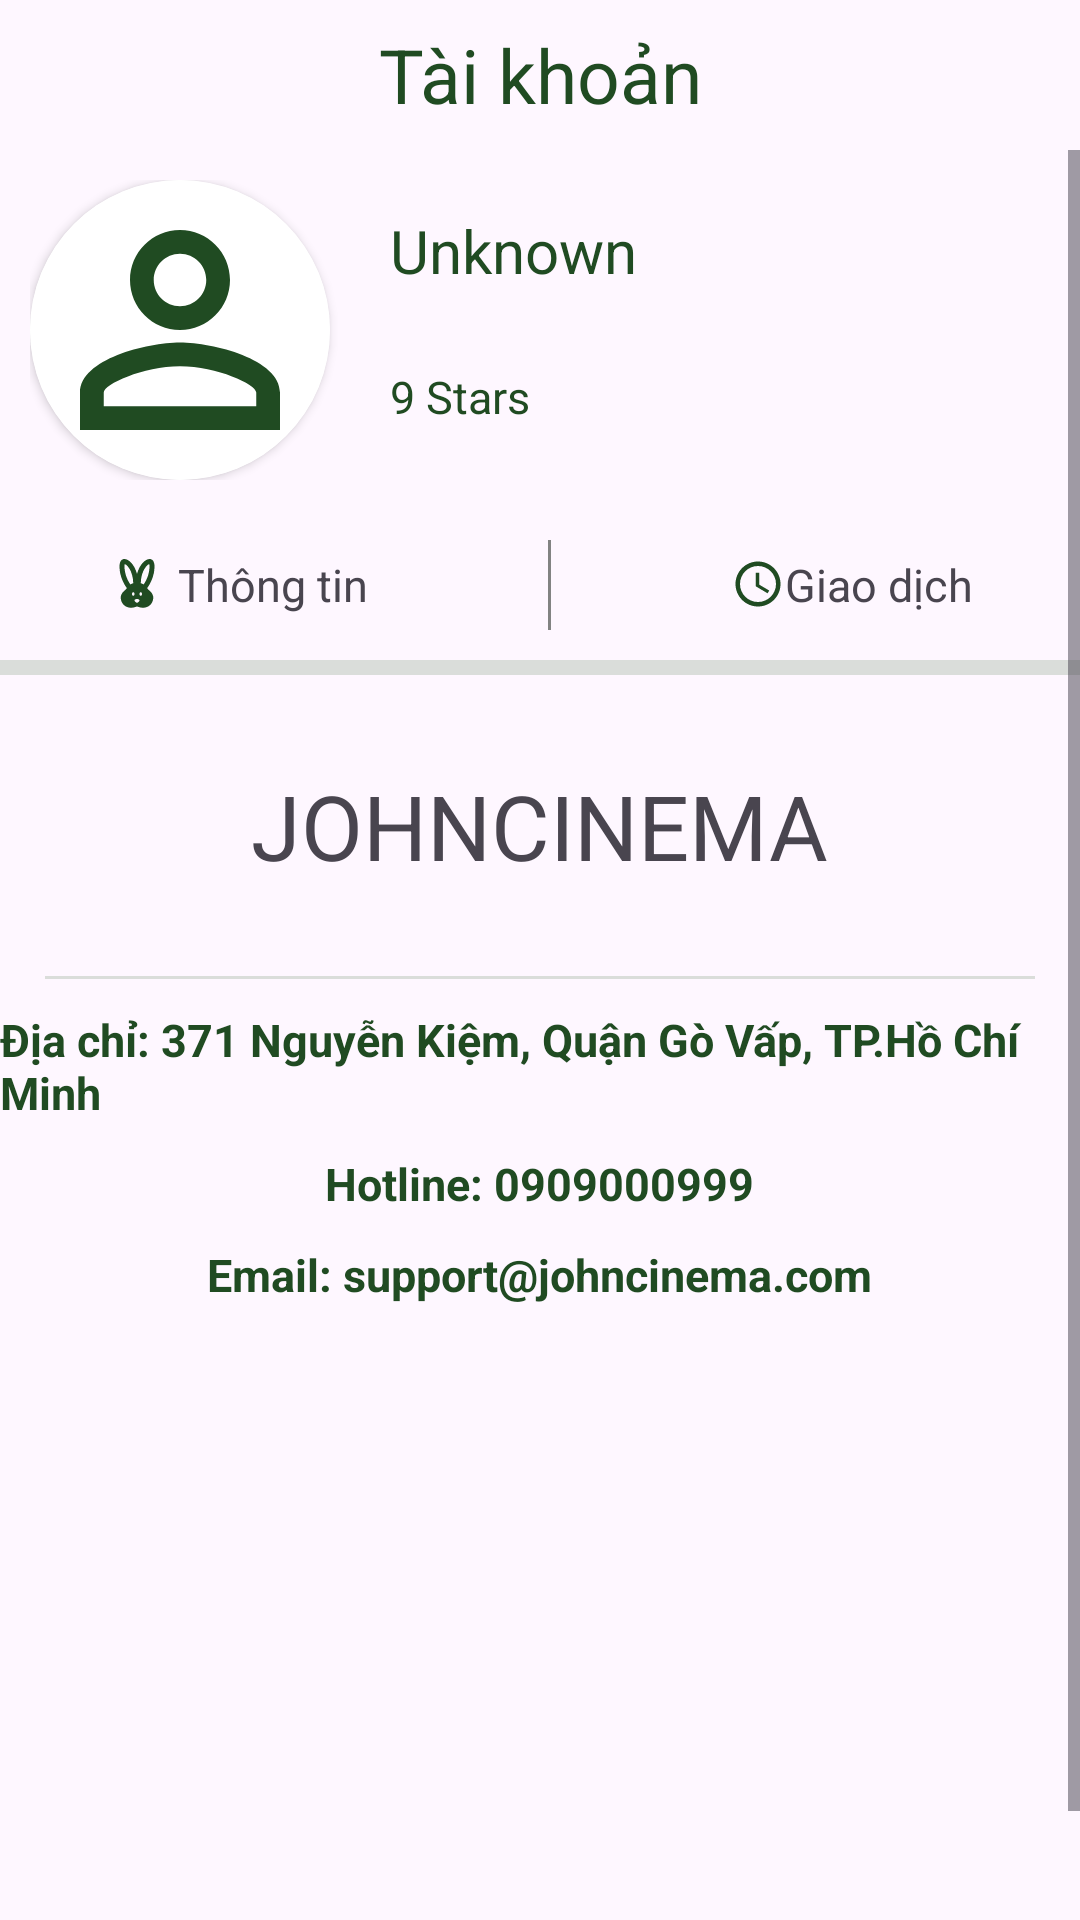

Android layout source for this screen:
<!-- AndroidManifest.xml: application theme Theme.JohnCinema -->
<!-- res/layout/fragment_account.xml -->
<?xml version="1.0" encoding="utf-8"?>
<androidx.constraintlayout.widget.ConstraintLayout xmlns:android="http://schemas.android.com/apk/res/android"
    xmlns:tools="http://schemas.android.com/tools"
    android:layout_width="match_parent"
    android:layout_height="match_parent"
    xmlns:app="http://schemas.android.com/apk/res-auto"
    tools:context=".Fragments.AccountFragment">

    <TextView
        android:id="@+id/textView2"
        android:layout_width="match_parent"
        android:layout_height="50dp"
        android:gravity="center"
        app:layout_constraintBottom_toTopOf="@+id/frameLayoutAccount"
        app:layout_constraintEnd_toEndOf="parent"
        app:layout_constraintStart_toStartOf="parent"
        app:layout_constraintTop_toTopOf="parent"
        android:text="Tài khoản"
        android:textSize="25dp"
        android:textColor="@color/green"
        />

    <FrameLayout
        android:id="@+id/frameLayoutAccount"
        android:layout_width="0dp"
        android:layout_height="0dp"
        app:layout_constraintBottom_toBottomOf="parent"
        app:layout_constraintEnd_toEndOf="parent"
        app:layout_constraintHorizontal_bias="0.0"
        app:layout_constraintStart_toStartOf="parent"
        app:layout_constraintTop_toBottomOf="@+id/textView2"
        app:layout_constraintVertical_bias="0.0">

        <ScrollView
            android:layout_width="match_parent"
            android:layout_height="match_parent">

            <LinearLayout
                android:layout_width="match_parent"
                android:layout_height="wrap_content"
                android:orientation="vertical">

                <LinearLayout
                    android:layout_width="match_parent"
                    android:layout_height="wrap_content"
                    android:paddingHorizontal="10dp"
                    android:paddingVertical="10dp"
                    android:orientation="horizontal">

                    <androidx.cardview.widget.CardView
                        android:layout_width="wrap_content"
                        android:layout_height="wrap_content"
                        app:cardCornerRadius="50dp">
                        <ImageView
                            android:id="@+id/imageViewAvatar"
                            android:layout_width="100dp"
                            android:layout_height="100dp"
                            android:src="@drawable/baseline_person_outline_24"
                            android:background="@color/white"
                            />
                    </androidx.cardview.widget.CardView>

                    <LinearLayout
                        android:layout_width="wrap_content"
                        android:layout_height="match_parent"
                        android:layout_marginLeft="20dp"
                        android:orientation="vertical">

                        <TextView
                            android:id="@+id/textViewName"
                            android:layout_width="wrap_content"
                            android:layout_height="wrap_content"
                            android:layout_marginTop="10dp"
                            android:textSize="20dp"
                            android:textColor="@color/green"
                            android:text="Unknown"/>

                        <LinearLayout
                            android:layout_width="wrap_content"
                            android:layout_height="wrap_content"
                            android:layout_marginTop="25dp"
                            android:orientation="horizontal">
                            <TextView
                                android:id="@+id/textViewStar"
                                android:layout_width="wrap_content"
                                android:layout_height="wrap_content"
                                android:textColor="@color/green"
                                android:textSize="15dp"
                                android:text="9"/>

                            <TextView
                                android:layout_width="wrap_content"
                                android:layout_height="wrap_content"
                                android:textColor="@color/green"
                                android:textSize="15dp"
                                android:text=" Stars"/>
                        </LinearLayout>



                    </LinearLayout>

                </LinearLayout>

                <LinearLayout
                    android:layout_width="match_parent"
                    android:layout_height="50dp"
                    android:paddingVertical="10dp"
                    android:gravity="center"
                    android:orientation="horizontal">

                    <TextView
                        android:id="@+id/textViewInfo"
                        android:layout_width="wrap_content"
                        android:layout_height="wrap_content"
                        android:layout_marginRight="60dp"
                        android:drawableLeft="@drawable/info_icon"
                        android:textSize="15dp"
                        android:text=" Thông tin"/>

                    <View
                        android:layout_width="1dp"
                        android:layout_height="match_parent"
                        android:background="@color/gray"/>

                    <TextView
                        android:id="@+id/textViewHistory"
                        android:layout_width="wrap_content"
                        android:layout_height="wrap_content"
                        android:drawableLeft="@drawable/time_icon"
                        android:layout_marginLeft="60dp"
                        android:textSize="15dp"
                        android:text="Giao dịch"/>














                </LinearLayout>

                <View
                    android:layout_width="match_parent"
                    android:layout_height="5dp"
                    android:background="@color/softGray"/>

                <TextView
                    android:layout_width="wrap_content"
                    android:layout_height="wrap_content"
                    android:layout_gravity="center"
                    android:layout_margin="30dp"
                    android:text="JOHNCINEMA"
                    android:textSize="30dp" />

                <View
                    android:layout_width="match_parent"
                    android:layout_height="1dp"
                    android:layout_marginHorizontal="15dp"
                    android:background="@color/softGray"/>
                <TextView
                    android:layout_width="wrap_content"
                    android:layout_height="wrap_content"
                    android:layout_marginTop="10dp"
                    android:layout_gravity="center"
                    android:textSize="15dp"
                    android:textColor="@color/green"
                    android:textStyle="bold"
                    android:text="Địa chỉ: 371 Nguyễn Kiệm, Quận Gò Vấp, TP.Hồ Chí Minh"/>
                <TextView
                    android:layout_width="wrap_content"
                    android:layout_height="wrap_content"
                    android:layout_marginTop="10dp"
                    android:layout_gravity="center"
                    android:textSize="15dp"
                    android:textColor="@color/green"
                    android:textStyle="bold"
                    android:text="Hotline: 0909000999"/>
                <TextView
                    android:layout_width="wrap_content"
                    android:layout_height="wrap_content"
                    android:layout_marginTop="10dp"
                    android:layout_gravity="center"
                    android:textSize="15dp"
                    android:textColor="@color/green"
                    android:textStyle="bold"
                    android:text="Email: support@johncinema.com"/>

                <ImageView
                    android:layout_width="200dp"
                    android:layout_height="200dp"
                    android:layout_gravity="center"
                    android:background="@drawable/tich_xanh"/>

                <TextView
                    android:id="@+id/textViewLogOut"
                    android:layout_width="wrap_content"
                    android:layout_height="wrap_content"
                    android:layout_marginBottom="10dp"
                    android:textSize="25dp"
                    android:textColor="@color/green"
                    android:textStyle="bold"
                    android:layout_gravity="center"
                    android:text="Đăng xuất"/>
            </LinearLayout>
        </ScrollView>

    </FrameLayout>

</androidx.constraintlayout.widget.ConstraintLayout>
<!-- resources referenced by this layout -->
<resources>
  <color name="gray">#828382</color>
  <color name="green">#204B22</color>
  <color name="softGray">#DADDDA</color>
  <color name="white">#FFFFFFFF</color>
  <!-- drawable baseline_person_outline_24 (drawable) -->
  <vector android:height="24dp" android:tint="#204B22"
      android:viewportHeight="24" android:viewportWidth="24"
      android:width="24dp" xmlns:android="http://schemas.android.com/apk/res/android">
      <path android:fillColor="@android:color/white" android:pathData="M12,5.9c1.16,0 2.1,0.94 2.1,2.1s-0.94,2.1 -2.1,2.1S9.9,9.16 9.9,8s0.94,-2.1 2.1,-2.1m0,9c2.97,0 6.1,1.46 6.1,2.1v1.1L5.9,18.1L5.9,17c0,-0.64 3.13,-2.1 6.1,-2.1M12,4C9.79,4 8,5.79 8,8s1.79,4 4,4 4,-1.79 4,-4 -1.79,-4 -4,-4zM12,13c-2.67,0 -8,1.34 -8,4v3h16v-3c0,-2.66 -5.33,-4 -8,-4z"/>
  </vector>
  <!-- drawable info_icon (drawable) -->
  <vector android:height="20dp" android:tint="#204B22"
      android:viewportHeight="24" android:viewportWidth="24"
      android:width="20dp" xmlns:android="http://schemas.android.com/apk/res/android">
      <path android:fillColor="@android:color/white" android:pathData="M16.84,14.52c-0.26,-0.19 -0.62,-0.63 -0.79,-0.84C17.24,12.01 19,8.87 19,5c0,-1.95 -0.74,-3 -2,-3c-1.54,0 -3.96,2.06 -5,5.97C10.96,4.06 8.54,2 7,2C5.74,2 5,3.05 5,5c0,3.87 1.76,7.01 2.95,8.68c-0.17,0.21 -0.53,0.65 -0.79,0.84c-0.5,0.41 -1.66,1.37 -1.66,2.98c0,2.21 1.79,4 4,4c1.55,0 2.5,-0.56 2.5,-0.56s0.95,0.56 2.5,0.56c2.21,0 4,-1.79 4,-4C18.5,15.89 17.34,14.93 16.84,14.52zM9.35,12.2C8.34,10.7 7,8.12 7,5c0,-0.49 0.06,-0.8 0.12,-0.97c0.94,0.31 3.24,2.71 3.38,7.64C10.03,11.79 9.66,11.97 9.35,12.2zM10.5,16.75c-0.28,0 -0.5,-0.34 -0.5,-0.75c0,-0.41 0.22,-0.75 0.5,-0.75S11,15.59 11,16C11,16.41 10.78,16.75 10.5,16.75zM12,19.5c-0.55,0 -1,-0.72 -1,-1c0,-0.28 0.45,-0.5 1,-0.5s1,0.22 1,0.5C13,18.78 12.55,19.5 12,19.5zM13.5,16.75c-0.28,0 -0.5,-0.34 -0.5,-0.75c0,-0.41 0.22,-0.75 0.5,-0.75S14,15.59 14,16C14,16.41 13.78,16.75 13.5,16.75zM13.5,11.67c0.14,-4.93 2.44,-7.33 3.38,-7.64C16.94,4.2 17,4.51 17,5c0,3.12 -1.34,5.7 -2.35,7.2C14.34,11.97 13.97,11.79 13.5,11.67z"/>
  </vector>
  <!-- drawable noti_icon (drawable) -->
  <vector android:height="20dp" android:tint="#204B22"
      android:viewportHeight="24" android:viewportWidth="24"
      android:width="20dp" xmlns:android="http://schemas.android.com/apk/res/android">
      <path android:fillColor="@android:color/white" android:pathData="M12,22c1.1,0 2,-0.9 2,-2h-4c0,1.1 0.9,2 2,2zM18,16v-5c0,-3.07 -1.63,-5.64 -4.5,-6.32L13.5,4c0,-0.83 -0.67,-1.5 -1.5,-1.5s-1.5,0.67 -1.5,1.5v0.68C7.64,5.36 6,7.92 6,11v5l-2,2v1h16v-1l-2,-2zM16,17L8,17v-6c0,-2.48 1.51,-4.5 4,-4.5s4,2.02 4,4.5v6z"/>
  </vector>
  <!-- drawable time_icon (drawable) -->
  <vector android:height="18dp" android:tint="#204B22"
      android:viewportHeight="24" android:viewportWidth="24"
      android:width="18dp" xmlns:android="http://schemas.android.com/apk/res/android">
      <path android:fillColor="@android:color/white" android:pathData="M11.99,2C6.47,2 2,6.48 2,12s4.47,10 9.99,10C17.52,22 22,17.52 22,12S17.52,2 11.99,2zM12,20c-4.42,0 -8,-3.58 -8,-8s3.58,-8 8,-8 8,3.58 8,8 -3.58,8 -8,8z"/>
      <path android:fillColor="@android:color/white" android:pathData="M12.5,7H11v6l5.25,3.15 0.75,-1.23 -4.5,-2.67z"/>
  </vector>
  <style name="Theme.JohnCinema" parent="Base.Theme.JohnCinema" />
  <style name="Base.Theme.JohnCinema" parent="Theme.Material3.DayNight.NoActionBar">
          
          
      </style>
</resources>
